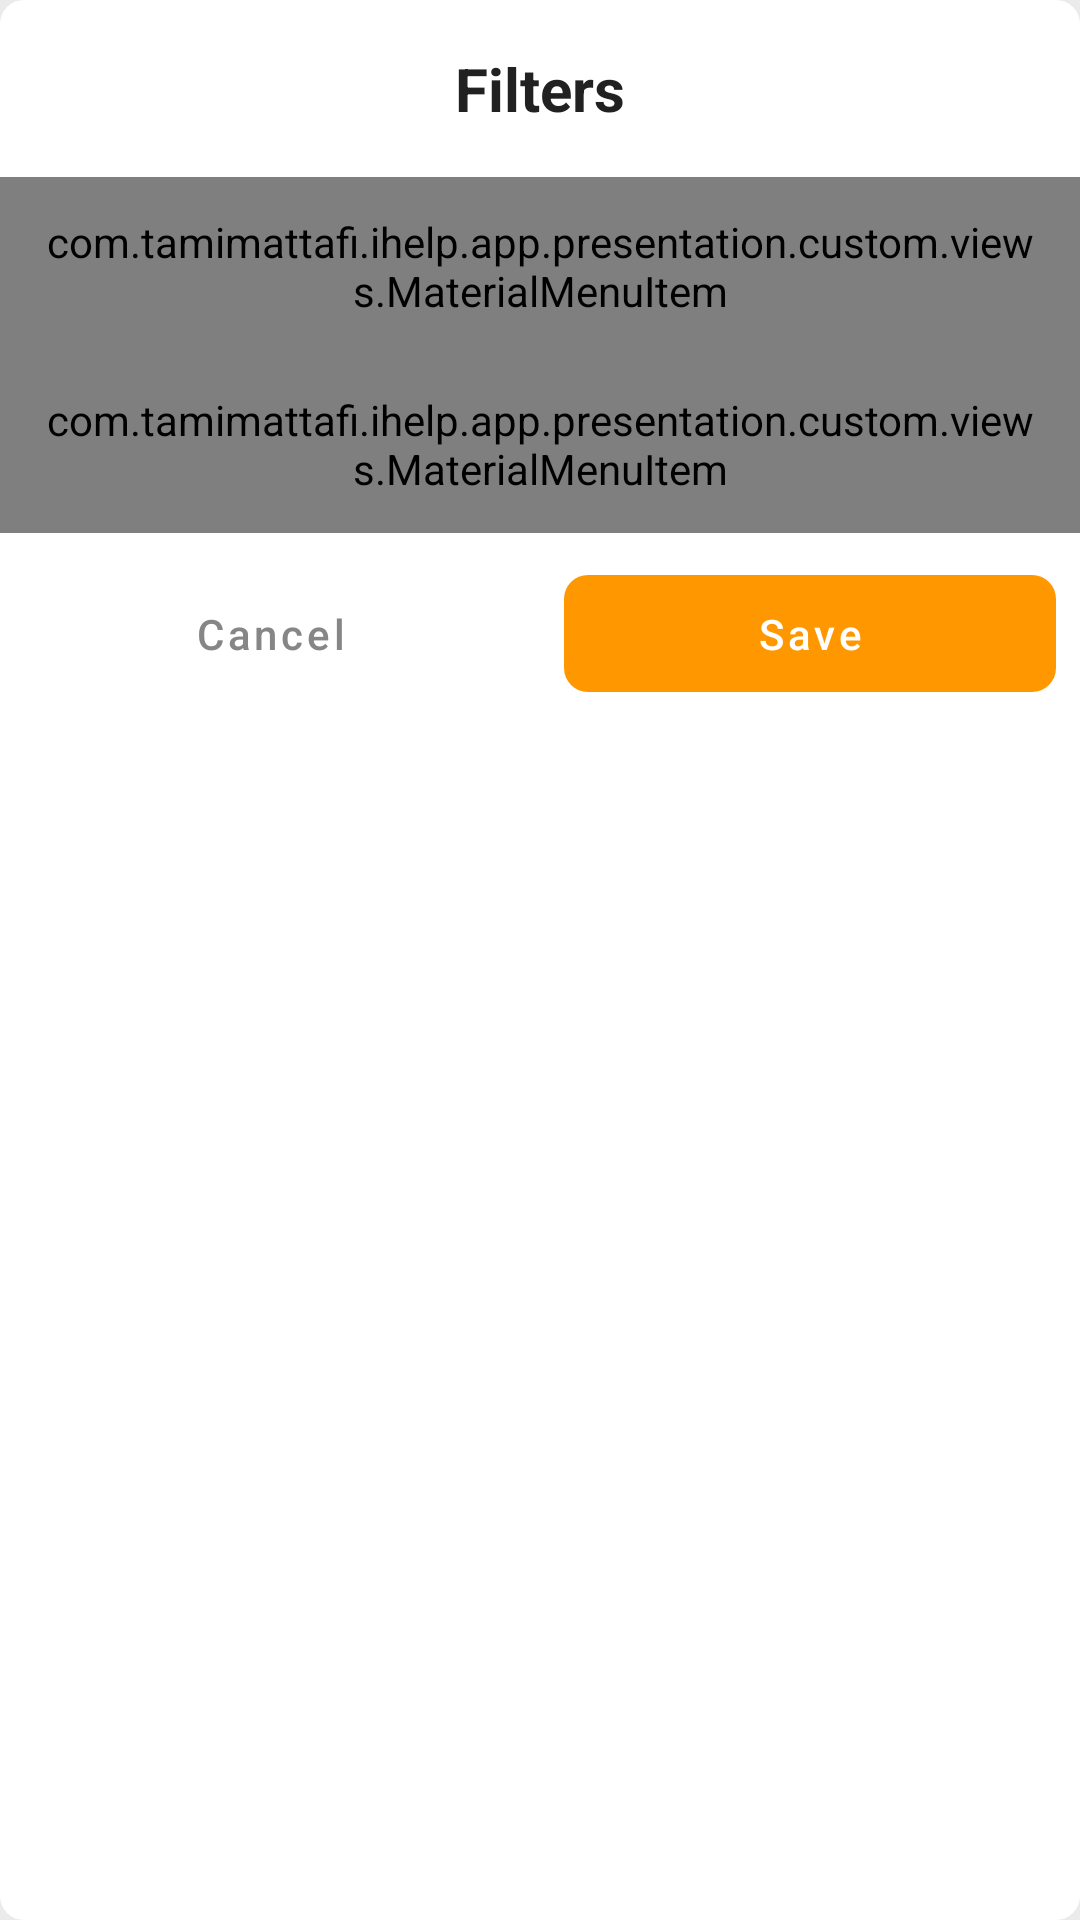

Here is an Android app screen rendered from its layout file. Give the layout XML and the strings, colors and styles it references.
<!-- AndroidManifest.xml: application theme AppTheme -->
<!-- res/layout/dialog_filter.xml -->
<?xml version="1.0" encoding="utf-8"?>
<LinearLayout
        android:background="@drawable/background_dialog"
        xmlns:android="http://schemas.android.com/apk/res/android"
        android:layout_width="match_parent"
        xmlns:app="http://schemas.android.com/apk/res-auto"
        android:layout_height="wrap_content"
        android:orientation="vertical">
    <TextView
            android:text="@string/filters"
            android:padding="16dp"
            android:textSize="20sp"
            android:gravity="center"
            android:textColor="@color/colorGrayDark"
            android:textStyle="bold"
            android:layout_height="wrap_content"
            android:layout_width="match_parent"
            android:id="@+id/label"/>
    <com.tamimattafi.ihelp.app.presentation.custom.views.MaterialMenuItem
            app:drawable="@drawable/ic_sort_by"
            app:infoType="text_icon"
            app:hintGravity="end"
            android:id="@+id/orderBy"
            android:padding="12dp"
            app:label="Order By"
            app:hint="lastModified"
            android:layout_width="match_parent"
            android:layout_height="wrap_content"/>
    <com.tamimattafi.ihelp.app.presentation.custom.views.MaterialMenuItem
            app:hintGravity="end"
            android:id="@+id/direction"
            app:drawable="@drawable/ic_direction"
            app:infoType="text_icon"
            android:padding="12dp"
            app:label="Direction"
            app:hint="Ascending"
            android:layout_width="match_parent"
            android:layout_height="wrap_content"/>
    <LinearLayout
            android:layout_width="match_parent"
            android:layout_height="wrap_content"
            android:weightSum="2"
            android:orientation="horizontal"
            app:layout_constraintStart_toStartOf="parent"
            app:layout_constraintEnd_toEndOf="parent"
            app:layout_constraintBottom_toBottomOf="parent"
            app:layout_constraintTop_toBottomOf="@+id/hint"
            android:id="@+id/linearLayout2">
        <com.google.android.material.button.MaterialButton
                app:icon="@drawable/ic_cancel"
                app:iconGravity="textStart"
                android:layout_margin="8dp"
                app:iconTint="@color/colorGrayLight"
                android:textColor="@color/colorGrayLight"
                style="@style/MaterialTextButton"
                android:layout_height="wrap_content"
                android:id="@+id/cancel"
                android:text="@string/cancel"
                android:layout_weight="1"
                android:layout_width="0dp"/>
        <com.google.android.material.button.MaterialButton
                app:iconGravity="textStart"
                style="@style/MaterialButtonAccent"
                app:icon="@drawable/ic_check"
                android:layout_margin="8dp"
                android:layout_height="wrap_content"
                android:id="@+id/save"
                android:text="@string/save"
                android:layout_weight="1"
                android:layout_width="0dp"/>
    </LinearLayout>
</LinearLayout>
<!-- resources referenced by this layout -->
<resources>
  <color name="colorGrayDark">#212121</color>
  <color name="colorGrayLight">#868686</color>
  <!-- drawable background_dialog (drawable-nodpi) -->
  <?xml version="1.0" encoding="utf-8"?>
  <layer-list xmlns:android="http://schemas.android.com/apk/res/android">
      <item>
          <shape android:shape="rectangle">
              <solid android:color="@color/colorForeground"/>
              <corners android:radius="8dp"/>
          </shape>
      </item>
  </layer-list>
  <string name="cancel">Cancel</string>
  <string name="filters">Filters</string>
  <string name="save">Save</string>
  <style name="MaterialButtonAccent" parent="MaterialButton">
          <item name="backgroundTint">@color/accent_button_disable</item>
      </style>
  <style name="MaterialTextButton" parent="Widget.MaterialComponents.Button.TextButton">
          <item name="cornerRadius">8dp</item>
          <item name="android:padding">10dp</item>
          <item name="android:textSize">14sp</item>
          <item name="android:textAllCaps">false</item>
      </style>
  <style name="AppTheme" parent="Theme.MaterialComponents.NoActionBar">
          <item name="android:windowBackground">@color/colorBackground</item>
          <item name="colorPrimary">@color/colorPrimary</item>
          <item name="colorPrimaryDark">@color/colorPrimaryDark</item>
          <item name="colorAccent">@color/colorAccent</item>
      </style>
  <color name="colorForeground">#FFFFFF</color>
  <style name="MaterialButton" parent="Widget.MaterialComponents.Button.UnelevatedButton">
          <item name="iconTint">@color/colorForeground</item>
          <item name="android:textColor">@color/colorForeground</item>
          <item name="cornerRadius">8dp</item>
          <item name="android:padding">10dp</item>
          <item name="android:textSize">14sp</item>
          <item name="android:textAllCaps">false</item>
      </style>
  <color name="colorBackground">#EBEBEB</color>
  <color name="colorPrimary">#3A8CC8</color>
  <color name="colorPrimaryDark">#175893</color>
  <color name="colorAccent">#FF9800</color>
</resources>
